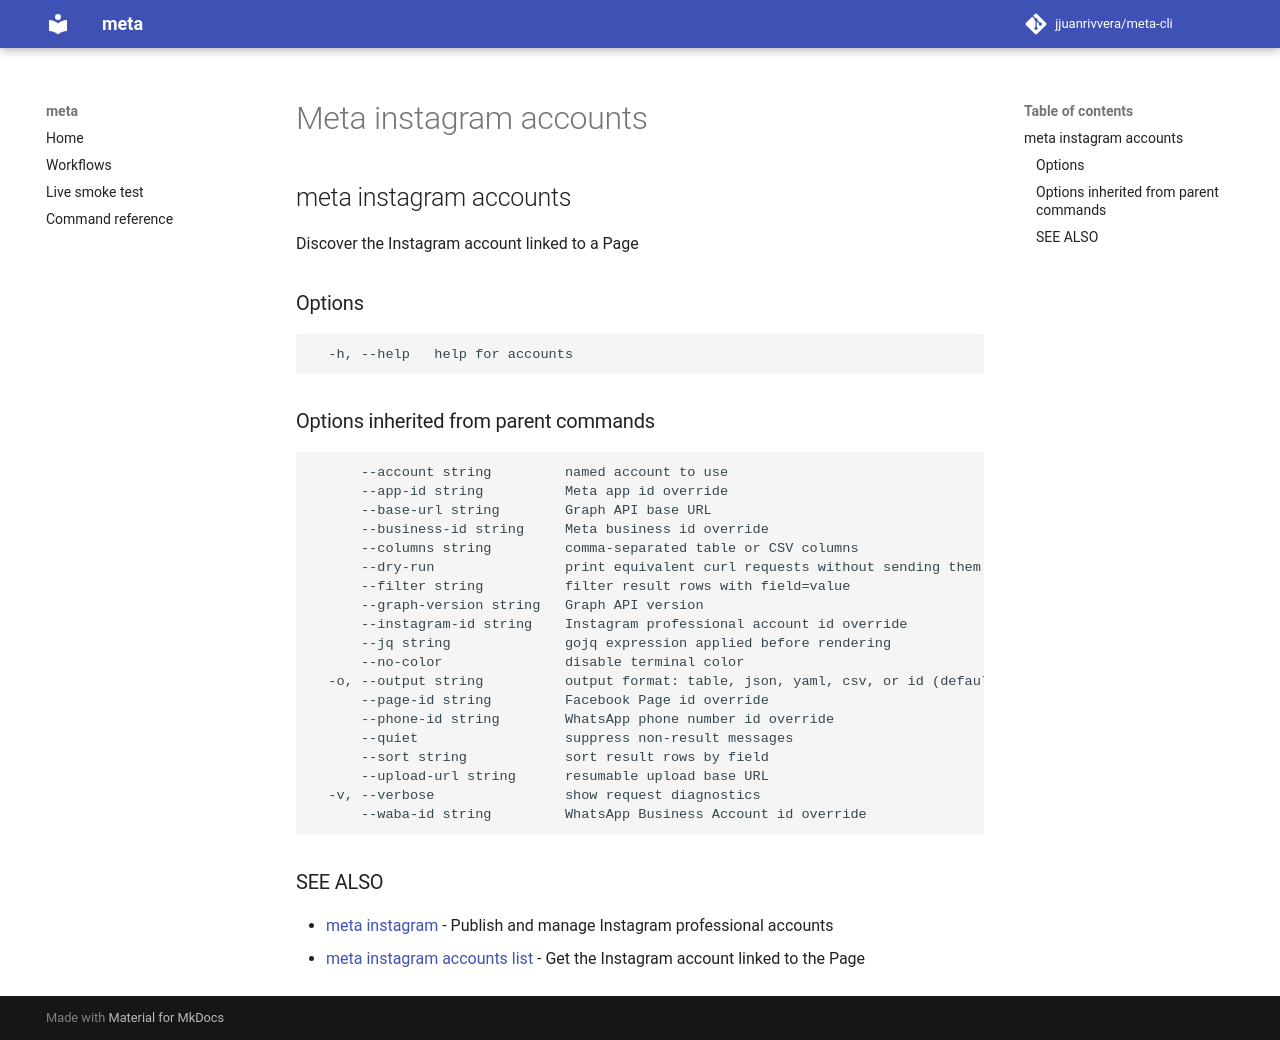

repository: jjuanrivvera/meta-cli · page: commands/meta_instagram_accounts/index.html · generator: mkdocs

## meta instagram accounts

Discover the Instagram account linked to a Page

### Options

```
  -h, --help   help for accounts
```

### Options inherited from parent commands

```
      --account string         named account to use
      --app-id string          Meta app id override
      --base-url string        Graph API base URL
      --business-id string     Meta business id override
      --columns string         comma-separated table or CSV columns
      --dry-run                print equivalent curl requests without sending them
      --filter string          filter result rows with field=value
      --graph-version string   Graph API version
      --instagram-id string    Instagram professional account id override
      --jq string              gojq expression applied before rendering
      --no-color               disable terminal color
  -o, --output string          output format: table, json, yaml, csv, or id (default "table")
      --page-id string         Facebook Page id override
      --phone-id string        WhatsApp phone number id override
      --quiet                  suppress non-result messages
      --sort string            sort result rows by field
      --upload-url string      resumable upload base URL
  -v, --verbose                show request diagnostics
      --waba-id string         WhatsApp Business Account id override
```

### SEE ALSO

* [meta instagram](meta_instagram.md)	 - Publish and manage Instagram professional accounts
* [meta instagram accounts list](meta_instagram_accounts_list.md)	 - Get the Instagram account linked to the Page
